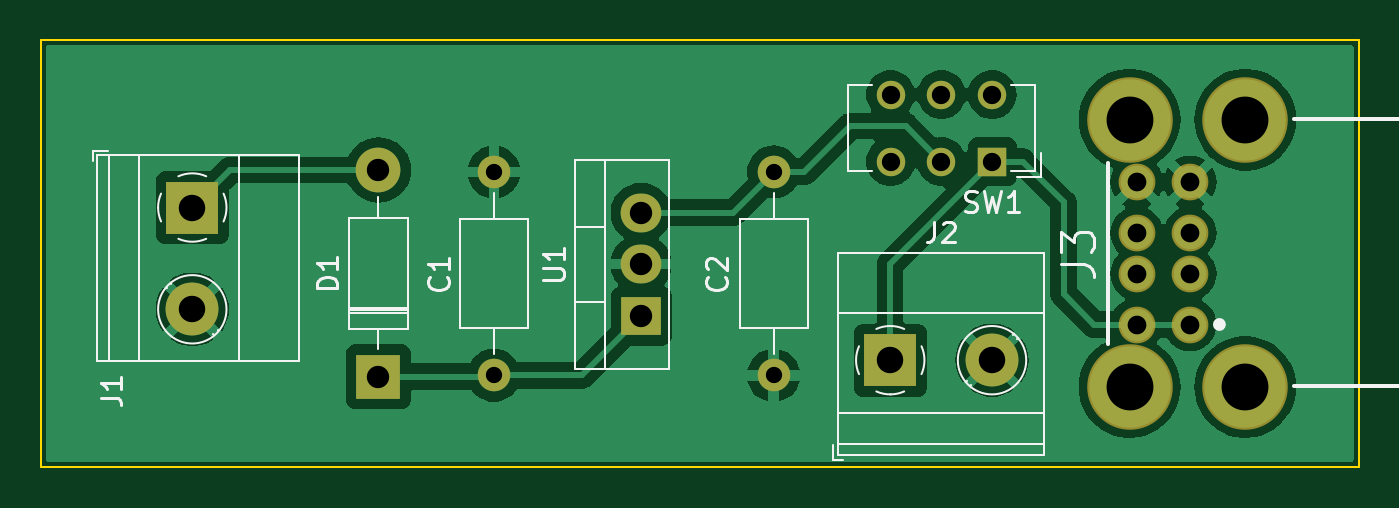
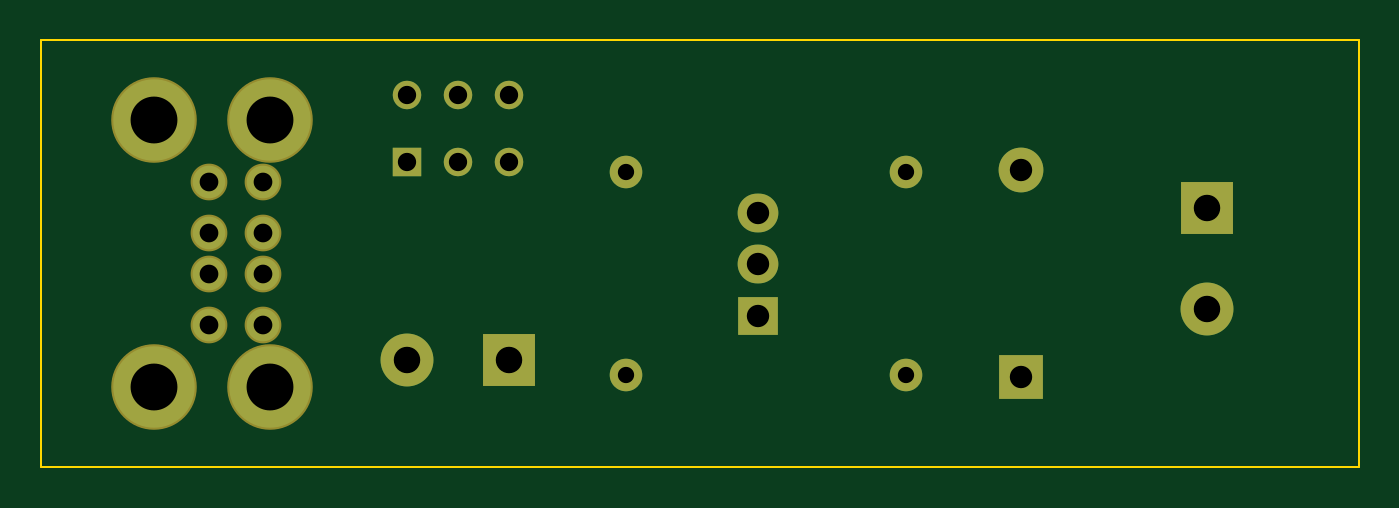
Circuit board: 11 layer files. Board 64.8 x 21.0 mm.
- bottom_copper: 12V to 5V converter-B_Cu.gbr (3107 bytes)
- bottom_mask: 12V to 5V converter-B_Mask.gbr (1749 bytes)
- paste: 12V to 5V converter-B_Paste.gbr (461 bytes)
- bottom_silk: 12V to 5V converter-B_Silkscreen.gbr (462 bytes)
- outline: 12V to 5V converter-Edge_Cuts.gbr (695 bytes)
- top_copper: 12V to 5V converter-F_Cu.gbr (58298 bytes)
- top_mask: 12V to 5V converter-F_Mask.gbr (1749 bytes)
- paste: 12V to 5V converter-F_Paste.gbr (461 bytes)
- top_silk: 12V to 5V converter-F_Silkscreen.gbr (12554 bytes)
- drill: 12V to 5V converter-NPTH.drl (268 bytes)
- drill: 12V to 5V converter-PTH.drl (1102 bytes)

=== bottom_copper: 12V to 5V converter-B_Cu.gbr ===
%TF.GenerationSoftware,KiCad,Pcbnew,7.0.9*%
%TF.CreationDate,2023-12-13T20:57:07-06:00*%
%TF.ProjectId,12V to 5V converter,31325620-746f-4203-9556-20636f6e7665,1.0*%
%TF.SameCoordinates,Original*%
%TF.FileFunction,Copper,L2,Bot*%
%TF.FilePolarity,Positive*%
%FSLAX46Y46*%
G04 Gerber Fmt 4.6, Leading zero omitted, Abs format (unit mm)*
G04 Created by KiCad (PCBNEW 7.0.9) date 2023-12-13 20:57:07*
%MOMM*%
%LPD*%
G01*
G04 APERTURE LIST*
%TA.AperFunction,ComponentPad*%
%ADD10C,1.600000*%
%TD*%
%TA.AperFunction,ComponentPad*%
%ADD11C,4.000000*%
%TD*%
%TA.AperFunction,ComponentPad*%
%ADD12R,2.600000X2.600000*%
%TD*%
%TA.AperFunction,ComponentPad*%
%ADD13C,2.600000*%
%TD*%
%TA.AperFunction,ComponentPad*%
%ADD14O,1.600000X1.600000*%
%TD*%
%TA.AperFunction,ComponentPad*%
%ADD15R,1.400000X1.400000*%
%TD*%
%TA.AperFunction,ComponentPad*%
%ADD16C,1.400000*%
%TD*%
%TA.AperFunction,ComponentPad*%
%ADD17R,2.000000X1.905000*%
%TD*%
%TA.AperFunction,ComponentPad*%
%ADD18O,2.000000X1.905000*%
%TD*%
%TA.AperFunction,ComponentPad*%
%ADD19R,2.200000X2.200000*%
%TD*%
%TA.AperFunction,ComponentPad*%
%ADD20O,2.200000X2.200000*%
%TD*%
G04 APERTURE END LIST*
D10*
%TO.P,J3,1A,VBUS1*%
%TO.N,Net-(J2-Pin_1)*%
X154095300Y-96500000D03*
%TO.P,J3,1B,VBUS2*%
X156715300Y-96500000D03*
%TO.P,J3,2A,D-1*%
%TO.N,unconnected-(J4-D-1-Pad2A)*%
X154095300Y-94000000D03*
%TO.P,J3,2B,D-2*%
%TO.N,unconnected-(J4-D-2-Pad2B)*%
X156715300Y-94000000D03*
%TO.P,J3,3A,D+1*%
%TO.N,unconnected-(J4-D+1-Pad3A)*%
X154095300Y-92000000D03*
%TO.P,J3,3B,D+2*%
%TO.N,unconnected-(J4-D+2-Pad3B)*%
X156715300Y-92000000D03*
%TO.P,J3,4A,GND1*%
%TO.N,GND*%
X154095300Y-89500000D03*
%TO.P,J3,4B,GND2*%
X156715300Y-89500000D03*
D11*
%TO.P,J3,9,SHIELD*%
%TO.N,unconnected-(J4-SHIELD-Pad10)*%
X159425300Y-99570000D03*
%TO.P,J3,10,SHIELD*%
X159425300Y-86430000D03*
%TO.P,J3,11,SHIELD*%
X153745300Y-99570000D03*
%TO.P,J3,12,SHIELD*%
X153745300Y-86430000D03*
%TD*%
D12*
%TO.P,J2,1,Pin_1*%
%TO.N,Net-(J2-Pin_1)*%
X141985000Y-98250000D03*
D13*
%TO.P,J2,2,Pin_2*%
%TO.N,GND*%
X146985000Y-98250000D03*
%TD*%
D12*
%TO.P,J1,1,Pin_1*%
%TO.N,Net-(D1-A)*%
X107695000Y-90750000D03*
D13*
%TO.P,J1,2,Pin_2*%
%TO.N,GND*%
X107695000Y-95750000D03*
%TD*%
D10*
%TO.P,C1,1*%
%TO.N,Net-(D1-K)*%
X122500000Y-99000000D03*
D14*
%TO.P,C1,2*%
%TO.N,GND*%
X122500000Y-89000000D03*
%TD*%
D15*
%TO.P,SW1,1,A*%
%TO.N,Net-(J2-Pin_1)*%
X147000000Y-88500000D03*
D16*
%TO.P,SW1,2,B*%
%TO.N,Net-(SW1-B)*%
X144500000Y-88500000D03*
%TO.P,SW1,3,C*%
%TO.N,unconnected-(SW1-C-Pad3)*%
X142000000Y-88500000D03*
%TO.P,SW1,4*%
%TO.N,N/C*%
X147000000Y-85200000D03*
%TO.P,SW1,5*%
X144500000Y-85200000D03*
%TO.P,SW1,6*%
X142000000Y-85200000D03*
%TD*%
D17*
%TO.P,U1,1,VI*%
%TO.N,Net-(D1-K)*%
X129750000Y-96080000D03*
D18*
%TO.P,U1,2,GND*%
%TO.N,GND*%
X129750000Y-93540000D03*
%TO.P,U1,3,VO*%
%TO.N,Net-(SW1-B)*%
X129750000Y-91000000D03*
%TD*%
D19*
%TO.P,D1,1,K*%
%TO.N,Net-(D1-K)*%
X116840000Y-99060000D03*
D20*
%TO.P,D1,2,A*%
%TO.N,Net-(D1-A)*%
X116840000Y-88900000D03*
%TD*%
D10*
%TO.P,C2,1*%
%TO.N,Net-(SW1-B)*%
X136250000Y-89000000D03*
D14*
%TO.P,C2,2*%
%TO.N,GND*%
X136250000Y-99000000D03*
%TD*%
M02*

=== bottom_mask: 12V to 5V converter-B_Mask.gbr ===
%TF.GenerationSoftware,KiCad,Pcbnew,7.0.9*%
%TF.CreationDate,2023-12-13T20:57:07-06:00*%
%TF.ProjectId,12V to 5V converter,31325620-746f-4203-9556-20636f6e7665,1.0*%
%TF.SameCoordinates,Original*%
%TF.FileFunction,Soldermask,Bot*%
%TF.FilePolarity,Negative*%
%FSLAX46Y46*%
G04 Gerber Fmt 4.6, Leading zero omitted, Abs format (unit mm)*
G04 Created by KiCad (PCBNEW 7.0.9) date 2023-12-13 20:57:07*
%MOMM*%
%LPD*%
G01*
G04 APERTURE LIST*
%ADD10C,1.804000*%
%ADD11C,4.204000*%
%ADD12R,2.600000X2.600000*%
%ADD13C,2.600000*%
%ADD14C,1.600000*%
%ADD15O,1.600000X1.600000*%
%ADD16R,1.400000X1.400000*%
%ADD17C,1.400000*%
%ADD18R,2.000000X1.905000*%
%ADD19O,2.000000X1.905000*%
%ADD20R,2.200000X2.200000*%
%ADD21O,2.200000X2.200000*%
G04 APERTURE END LIST*
D10*
%TO.C,J3*%
X154095300Y-96500000D03*
X156715300Y-96500000D03*
X154095300Y-94000000D03*
X156715300Y-94000000D03*
X154095300Y-92000000D03*
X156715300Y-92000000D03*
X154095300Y-89500000D03*
X156715300Y-89500000D03*
D11*
X159425300Y-99570000D03*
X159425300Y-86430000D03*
X153745300Y-99570000D03*
X153745300Y-86430000D03*
%TD*%
D12*
%TO.C,J2*%
X141985000Y-98250000D03*
D13*
X146985000Y-98250000D03*
%TD*%
D12*
%TO.C,J1*%
X107695000Y-90750000D03*
D13*
X107695000Y-95750000D03*
%TD*%
D14*
%TO.C,C1*%
X122500000Y-99000000D03*
D15*
X122500000Y-89000000D03*
%TD*%
D16*
%TO.C,SW1*%
X147000000Y-88500000D03*
D17*
X144500000Y-88500000D03*
X142000000Y-88500000D03*
X147000000Y-85200000D03*
X144500000Y-85200000D03*
X142000000Y-85200000D03*
%TD*%
D18*
%TO.C,U1*%
X129750000Y-96080000D03*
D19*
X129750000Y-93540000D03*
X129750000Y-91000000D03*
%TD*%
D20*
%TO.C,D1*%
X116840000Y-99060000D03*
D21*
X116840000Y-88900000D03*
%TD*%
D14*
%TO.C,C2*%
X136250000Y-89000000D03*
D15*
X136250000Y-99000000D03*
%TD*%
M02*

=== paste: 12V to 5V converter-B_Paste.gbr ===
%TF.GenerationSoftware,KiCad,Pcbnew,7.0.9*%
%TF.CreationDate,2023-12-13T20:57:07-06:00*%
%TF.ProjectId,12V to 5V converter,31325620-746f-4203-9556-20636f6e7665,1.0*%
%TF.SameCoordinates,Original*%
%TF.FileFunction,Paste,Bot*%
%TF.FilePolarity,Positive*%
%FSLAX46Y46*%
G04 Gerber Fmt 4.6, Leading zero omitted, Abs format (unit mm)*
G04 Created by KiCad (PCBNEW 7.0.9) date 2023-12-13 20:57:07*
%MOMM*%
%LPD*%
G01*
G04 APERTURE LIST*
G04 APERTURE END LIST*
M02*

=== bottom_silk: 12V to 5V converter-B_Silkscreen.gbr ===
%TF.GenerationSoftware,KiCad,Pcbnew,7.0.9*%
%TF.CreationDate,2023-12-13T20:57:07-06:00*%
%TF.ProjectId,12V to 5V converter,31325620-746f-4203-9556-20636f6e7665,1.0*%
%TF.SameCoordinates,Original*%
%TF.FileFunction,Legend,Bot*%
%TF.FilePolarity,Positive*%
%FSLAX46Y46*%
G04 Gerber Fmt 4.6, Leading zero omitted, Abs format (unit mm)*
G04 Created by KiCad (PCBNEW 7.0.9) date 2023-12-13 20:57:07*
%MOMM*%
%LPD*%
G01*
G04 APERTURE LIST*
G04 APERTURE END LIST*
M02*

=== outline: 12V to 5V converter-Edge_Cuts.gbr ===
%TF.GenerationSoftware,KiCad,Pcbnew,7.0.9*%
%TF.CreationDate,2023-12-13T20:57:07-06:00*%
%TF.ProjectId,12V to 5V converter,31325620-746f-4203-9556-20636f6e7665,1.0*%
%TF.SameCoordinates,Original*%
%TF.FileFunction,Profile,NP*%
%FSLAX46Y46*%
G04 Gerber Fmt 4.6, Leading zero omitted, Abs format (unit mm)*
G04 Created by KiCad (PCBNEW 7.0.9) date 2023-12-13 20:57:07*
%MOMM*%
%LPD*%
G01*
G04 APERTURE LIST*
%TA.AperFunction,Profile*%
%ADD10C,0.100000*%
%TD*%
G04 APERTURE END LIST*
D10*
X100250000Y-103500000D02*
X100250000Y-82500000D01*
X100250000Y-82500000D02*
X165000000Y-82500000D01*
X165000000Y-82500000D02*
X165000000Y-103500000D01*
X165000000Y-103500000D02*
X100250000Y-103500000D01*
M02*

=== top_copper: 12V to 5V converter-F_Cu.gbr (58298 bytes, source omitted) ===
=== top_mask: 12V to 5V converter-F_Mask.gbr ===
%TF.GenerationSoftware,KiCad,Pcbnew,7.0.9*%
%TF.CreationDate,2023-12-13T20:57:07-06:00*%
%TF.ProjectId,12V to 5V converter,31325620-746f-4203-9556-20636f6e7665,1.0*%
%TF.SameCoordinates,Original*%
%TF.FileFunction,Soldermask,Top*%
%TF.FilePolarity,Negative*%
%FSLAX46Y46*%
G04 Gerber Fmt 4.6, Leading zero omitted, Abs format (unit mm)*
G04 Created by KiCad (PCBNEW 7.0.9) date 2023-12-13 20:57:07*
%MOMM*%
%LPD*%
G01*
G04 APERTURE LIST*
%ADD10C,1.804000*%
%ADD11C,4.204000*%
%ADD12R,2.600000X2.600000*%
%ADD13C,2.600000*%
%ADD14C,1.600000*%
%ADD15O,1.600000X1.600000*%
%ADD16R,1.400000X1.400000*%
%ADD17C,1.400000*%
%ADD18R,2.000000X1.905000*%
%ADD19O,2.000000X1.905000*%
%ADD20R,2.200000X2.200000*%
%ADD21O,2.200000X2.200000*%
G04 APERTURE END LIST*
D10*
%TO.C,J3*%
X154095300Y-96500000D03*
X156715300Y-96500000D03*
X154095300Y-94000000D03*
X156715300Y-94000000D03*
X154095300Y-92000000D03*
X156715300Y-92000000D03*
X154095300Y-89500000D03*
X156715300Y-89500000D03*
D11*
X159425300Y-99570000D03*
X159425300Y-86430000D03*
X153745300Y-99570000D03*
X153745300Y-86430000D03*
%TD*%
D12*
%TO.C,J2*%
X141985000Y-98250000D03*
D13*
X146985000Y-98250000D03*
%TD*%
D12*
%TO.C,J1*%
X107695000Y-90750000D03*
D13*
X107695000Y-95750000D03*
%TD*%
D14*
%TO.C,C1*%
X122500000Y-99000000D03*
D15*
X122500000Y-89000000D03*
%TD*%
D16*
%TO.C,SW1*%
X147000000Y-88500000D03*
D17*
X144500000Y-88500000D03*
X142000000Y-88500000D03*
X147000000Y-85200000D03*
X144500000Y-85200000D03*
X142000000Y-85200000D03*
%TD*%
D18*
%TO.C,U1*%
X129750000Y-96080000D03*
D19*
X129750000Y-93540000D03*
X129750000Y-91000000D03*
%TD*%
D20*
%TO.C,D1*%
X116840000Y-99060000D03*
D21*
X116840000Y-88900000D03*
%TD*%
D14*
%TO.C,C2*%
X136250000Y-89000000D03*
D15*
X136250000Y-99000000D03*
%TD*%
M02*

=== paste: 12V to 5V converter-F_Paste.gbr ===
%TF.GenerationSoftware,KiCad,Pcbnew,7.0.9*%
%TF.CreationDate,2023-12-13T20:57:07-06:00*%
%TF.ProjectId,12V to 5V converter,31325620-746f-4203-9556-20636f6e7665,1.0*%
%TF.SameCoordinates,Original*%
%TF.FileFunction,Paste,Top*%
%TF.FilePolarity,Positive*%
%FSLAX46Y46*%
G04 Gerber Fmt 4.6, Leading zero omitted, Abs format (unit mm)*
G04 Created by KiCad (PCBNEW 7.0.9) date 2023-12-13 20:57:07*
%MOMM*%
%LPD*%
G01*
G04 APERTURE LIST*
G04 APERTURE END LIST*
M02*

=== top_silk: 12V to 5V converter-F_Silkscreen.gbr (12554 bytes, source omitted) ===
=== drill: 12V to 5V converter-NPTH.drl ===
M48
; DRILL file {KiCad 7.0.9} date Wed Dec 13 20:57:03 2023
; FORMAT={-:-/ absolute / inch / decimal}
; #@! TF.CreationDate,2023-12-13T20:57:03-06:00
; #@! TF.GenerationSoftware,Kicad,Pcbnew,7.0.9
; #@! TF.FileFunction,NonPlated,1,2,NPTH
FMAT,2
INCH
%
G90
G05
T0
M30

=== drill: 12V to 5V converter-PTH.drl ===
M48
; DRILL file {KiCad 7.0.9} date Wed Dec 13 20:57:03 2023
; FORMAT={-:-/ absolute / inch / decimal}
; #@! TF.CreationDate,2023-12-13T20:57:03-06:00
; #@! TF.GenerationSoftware,Kicad,Pcbnew,7.0.9
; #@! TF.FileFunction,Plated,1,2,PTH
FMAT,2
INCH
; #@! TA.AperFunction,Plated,PTH,ComponentDrill
T1C0.0315
; #@! TA.AperFunction,Plated,PTH,ComponentDrill
T2C0.0354
; #@! TA.AperFunction,Plated,PTH,ComponentDrill
T3C0.0362
; #@! TA.AperFunction,Plated,PTH,ComponentDrill
T4C0.0433
; #@! TA.AperFunction,Plated,PTH,ComponentDrill
T5C0.0512
; #@! TA.AperFunction,Plated,PTH,ComponentDrill
T6C0.0906
%
G90
G05
T1
X4.8228Y-3.5039
X4.8228Y-3.8976
X5.3642Y-3.5039
X5.3642Y-3.8976
T2
X5.5906Y-3.3543
X5.5906Y-3.4843
X5.689Y-3.3543
X5.689Y-3.4843
X5.7874Y-3.3543
X5.7874Y-3.4843
T3
X6.0667Y-3.5236
X6.0667Y-3.622
X6.0667Y-3.7008
X6.0667Y-3.7992
X6.1699Y-3.5236
X6.1699Y-3.622
X6.1699Y-3.7008
X6.1699Y-3.7992
T4
X4.6Y-3.5
X4.6Y-3.9
X5.1083Y-3.5827
X5.1083Y-3.6827
X5.1083Y-3.7827
T5
X4.24Y-3.5728
X4.24Y-3.7697
X5.59Y-3.8681
X5.7868Y-3.8681
T6
X6.053Y-3.4028
X6.053Y-3.9201
X6.2766Y-3.4028
X6.2766Y-3.9201
T0
M30

